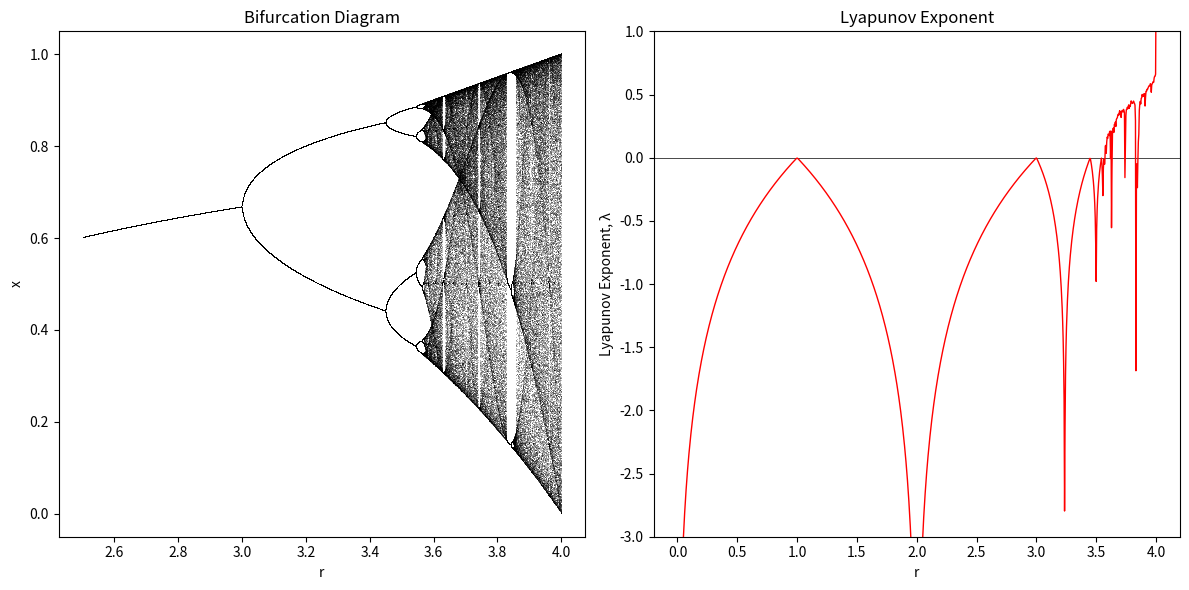

Reproduce this figure in Python.
import numpy as np
import matplotlib.pyplot as plt


#--------------------------------------------------------------------------
# Popis, jak to funguje:
# Pomocí několika funkcí je vypočítáno logistické zobrazení, bifurkační diagram, lyapunovův exponent a Feigenbaumova konstanta.
# Bifurkační diagram a Ljapunovův exponent jsou vykresleny na grafu, Bifurkační body a Feigenbaumova konstanta jsou vypsány.
#--------------------------------------------------------------------------
# Common logistic-map functions
def logistic_map(r, x):
    return r * x * (1 - x)

def logistic_map_derivative(r, x):
    return r * (1 - 2*x)

# Bifurcation diagram and period-doubling detection
def compute_period(r, tol, iterations=1000, last=100):
    """
    Computes the period (number of unique attractor points) for the logistic map at a given r.
    Two points are considered identical if they differ by less than tol.
    """
    x = 0.5
    xs = []
    for i in range(iterations):
        x = logistic_map(r, x)
        if i >= (iterations - last):
            xs.append(x)
    
    # Group points by tolerance
    unique_points = []
    for val in xs:
        if not any(abs(val - up) < tol for up in unique_points):
            unique_points.append(val)
    return len(unique_points)

def find_bifurcation_point(r_lower, r_upper, expected_period, tol, 
                           iterations=1000, last=100, search_tol=1e-6):
    """
    Uses a binary search to locate the r value where the period of the attractor
    increases (doubles) from the expected_period.
    """
    while (r_upper - r_lower) > search_tol:
        r_mid = (r_lower + r_upper) / 2.0
        period_mid = compute_period(r_mid, tol, iterations, last)
        if period_mid <= expected_period:
            # Not yet bifurcated
            r_lower = r_mid
        else:
            # Bifurcation has occurred
            r_upper = r_mid
    return (r_lower + r_upper) / 2.0

def calculate_bifurcation_points(n, tol, iterations=1000, last=100):
    """
    Calculates the first n bifurcation points (where the period doubles)
    for the logistic map.
    """
    bifurcation_points = []
    current_period = 1  # Start with period 1 (before the first bifurcation)
    r_lower = 2.5
    r_upper = 4.0

    for _ in range(n):
        bp = find_bifurcation_point(r_lower, r_upper, current_period, tol, 
                                    iterations, last)
        bifurcation_points.append(bp)
        # Next search starts just above the newly found point
        r_lower = bp + 1e-6
        current_period *= 2
    return bifurcation_points

def plot_bifurcation(ax, r_min=2.5, r_max=4.0, r_steps=10000, 
                     iterations=1000, last=100):
    """
    Plots the bifurcation diagram for the logistic map on the given Axes 'ax'.
    """
    r_values = np.linspace(r_min, r_max, r_steps)
    r_list = []
    x_list = []
    
    x = 0.5  # initial condition
    for r in r_values:
        x = 0.5  # reset for each r
        for i in range(iterations):
            x = logistic_map(r, x)
            if i >= (iterations - last):
                r_list.append(r)
                x_list.append(x)
    
    ax.plot(r_list, x_list, ',k', alpha=0.25)
    ax.set_xlabel('r')
    ax.set_ylabel('x')
    ax.set_title('Bifurcation Diagram')

# Lyapunov exponent
def compute_lyapunov_exponent(r, x0=0.5, n=1000, discard=200):
    """
    Computes the Lyapunov exponent for the logistic map at parameter r.
    lambda = (1/n) sum_{j=0 to n-1} ln |f'(x_j)|
    """
    x = x0
    for _ in range(discard):
        x = logistic_map(r, x)
    
    lyapunov_sum = 0.0
    for _ in range(n):
        deriv = logistic_map_derivative(r, x)
        lyapunov_sum += np.log(abs(deriv) + 1e-15)
        x = logistic_map(r, x)
    
    return lyapunov_sum / n

def plot_lyapunov_exponent(ax, r_min=0.0, r_max=4.0, steps=1000, 
                           x0=0.5, n=1000, discard=200):
    """
    Plots the Lyapunov exponent of the logistic map for r in [r_min, r_max]
    on the given Axes 'ax'.
    """
    r_values = np.linspace(r_min, r_max, steps)
    lyapunov_values = []
    
    for r in r_values:
        lam = compute_lyapunov_exponent(r, x0, n, discard)
        lyapunov_values.append(lam)
    
    ax.axhline(y=0, color='k', linewidth=0.5)
    ax.plot(r_values, lyapunov_values, 'r-', linewidth=1)
    ax.set_xlabel('r')
    ax.set_ylabel('Lyapunov Exponent, λ')
    ax.set_title('Lyapunov Exponent')
    ax.set_ylim(-3, 1)  # Show more negative range

# Feigenbaum constant approximation
def approximate_feigenbaum_constant(bif_points):
    """
    Given a list of bifurcation points a_1, a_2, ..., a_n,
    computes the average of the ratios:
        (a_{j+1} - a_j) / (a_{j+2} - a_{j+1})
    for all j where j+2 < len(bif_points).
    """
    ratios = []
    # For example, if we have 5 points: a1, a2, a3, a4, a5,
    # we can form ratios for j=0->(a2-a1)/(a3-a2), j=1->(a3-a2)/(a4-a3), j=2->(a4-a3)/(a5-a4)
    for j in range(len(bif_points) - 2):
        numerator = bif_points[j+1] - bif_points[j]
        denominator = bif_points[j+2] - bif_points[j+1]
        if abs(denominator) > 1e-15:  # Avoid division by zero
            ratio = numerator / denominator
            ratios.append(ratio)
    if not ratios:
        return None  # Not enough points to compute
    return sum(ratios) / len(ratios)

# ------------------------------------------------------------------------
# Main
# ------------------------------------------------------------------------
# 1. Calculate and print the first 5 bifurcation points
tol = 1e-3
bif_points = calculate_bifurcation_points(n=5, tol=tol, iterations=2000, last=500)
known_points = [3.0, 3.44949, 3.54409, 3.56440, 3.56876]  # approximate known values

print("First 5 Bifurcation Points:")
for i, (calc, known) in enumerate(zip(bif_points, known_points), start=1):
    print(f"  Bifurcation {i}: computed = {calc:.5f}, known ≈ {known}")

# 2. Compute and print the approximate Feigenbaum constant
feigenbaum_approx = approximate_feigenbaum_constant(bif_points)
if feigenbaum_approx is not None:
    print(f"\nApproximate Feigenbaum constant from first 5 points: {feigenbaum_approx:.6f}")
else:
    print("\nNot enough bifurcation points to compute the Feigenbaum constant.")

# 3. Create side-by-side plots for Bifurcation Diagram (left) and Lyapunov Exponent (right)
fig, (ax1, ax2) = plt.subplots(1, 2, figsize=(12, 6))

# Bifurcation diagram on ax1
plot_bifurcation(ax1, r_min=2.5, r_max=4.0, r_steps=5000, iterations=1000, last=100)

# Lyapunov exponent on ax2
plot_lyapunov_exponent(ax2, r_min=0, r_max=4, steps=1000, x0=0.5, n=1000, discard=200)

plt.tight_layout()
plt.show()
# ------------------------------------------------------------------------
# Komentář ke kódu:
# Vážně dlouho jsem se snažil vše vyřešit sám, první tři úlohy mi nedělaly problém. 
# Dál jsem se ale trochu zasekl a musím se přiznat, že přesto, že jsem měl plán, jak bifurkační body najít, nebyl jsem schopen to realizovat.
# Radši jsem tedy zkusil velmi podrobně popsat mé plány ChatuGPT, který všechno po dlouhé době strávené úpravami a vylepšováním dokázal vyřešit.
# Rád bych všechno zvládl sám, ale python je pro mě letos nový a popravdě jsem byl na některé úkoly krátký.
# Nicméně jsem rád, že se mi podařilo dopracovat se s AI ke zdárnému konci a beru to jako pokrok, ještě před měsícem bych s ním takhle dobře pracovat nezvládl.
# Dlouhou dobu jsem taky věnoval hraním si s kódem a snažil jsem se vážně pochopit každý detail.
# Doufám že tenhle způsob řešení nějak moc nevadí. Děkuji za pochopení.
# ------------------------------------------------------------------------